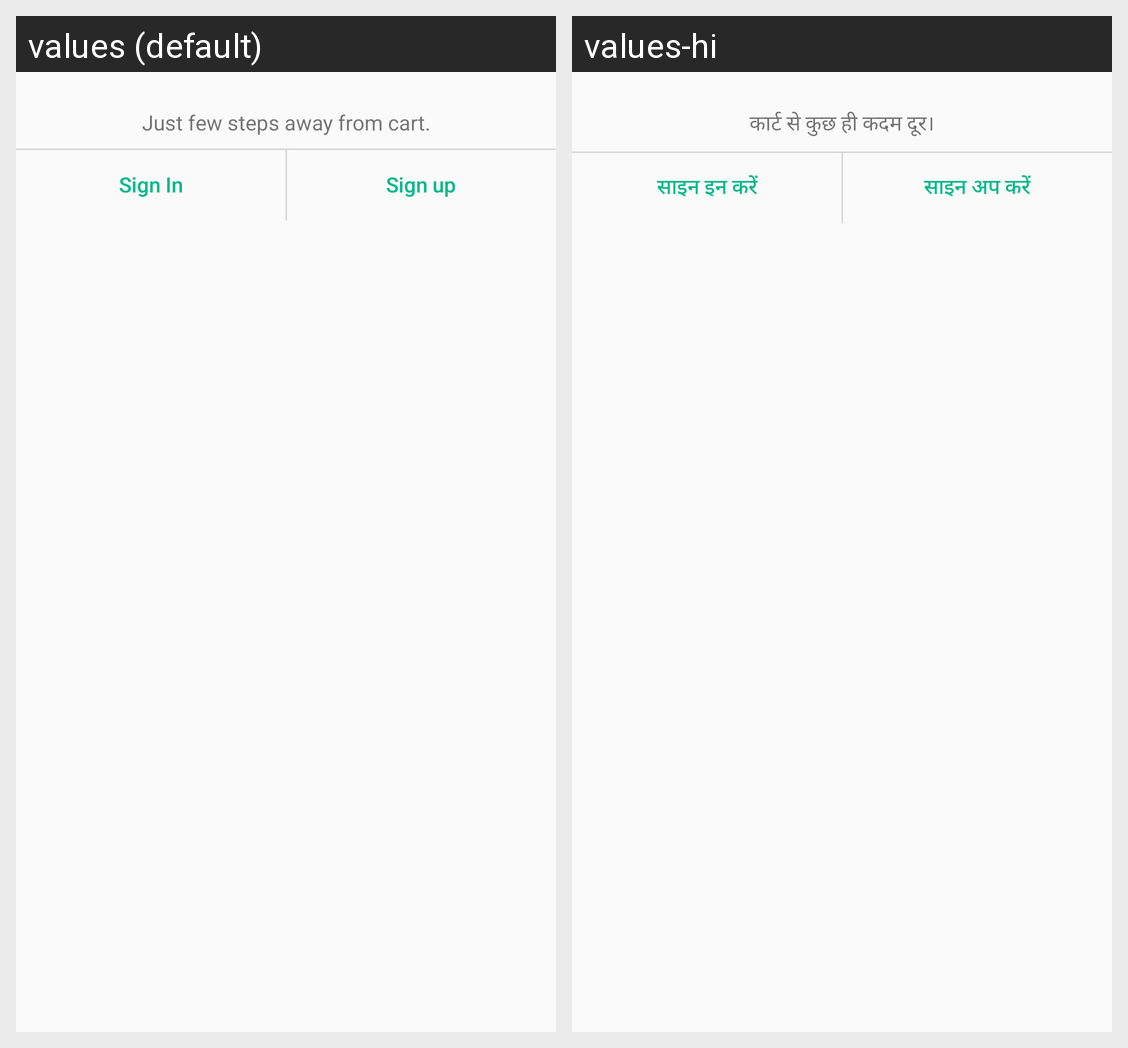

The same Android screen rendered under two of its app's locales, left to right. List the strings drawn on it with the default value and each locale's translation.
Android screen res/layout/sign_in_dialog.xml rendered under 2 locales, left to right: values (default), values-hi. Device: Nexus 5 (rendered at 1080×1920; each locale shown at half size, 540×960, under a caption strip naming it); theme AppTheme.
Strings drawn on this screen, with the default value and each locale's value (text and hints the layout hard-codes, and strings that could not be matched under every locale, appear in the picture but are not listed):

sign_in_dialog_msg
  values: Just few steps away from cart.
  values-hi: कार्ट से कुछ ही कदम दूर।

sign_in_btn
  values: Sign In
  values-hi: साइन इन करें

sign_up_btn
  values: Sign up
  values-hi: साइन अप करें
